The GitHub repository Manivarsh-adi/Jowar_Plant_Leaf_Disease_Detection_Using_Deep_Learning contains a labelled image folder "CompressedSegmented4" with 3 categories: anthracnose, healthy, leaf blight. Examples follow, each with its label.

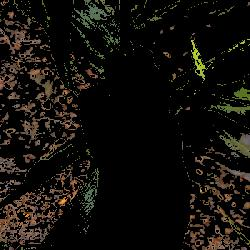
Label: healthy

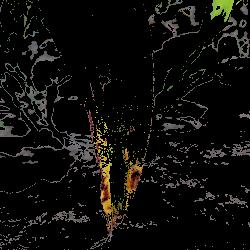
Label: anthracnose

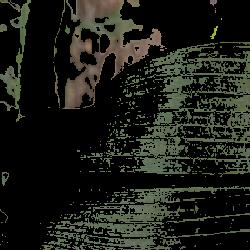
Label: healthy

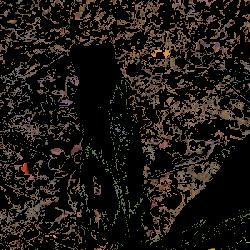
Label: healthy

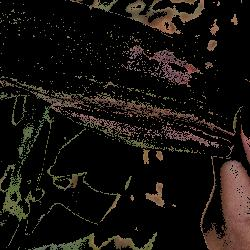
Label: leaf blight

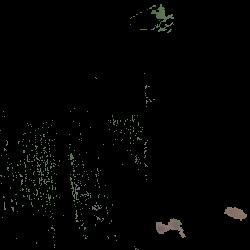
Label: healthy
